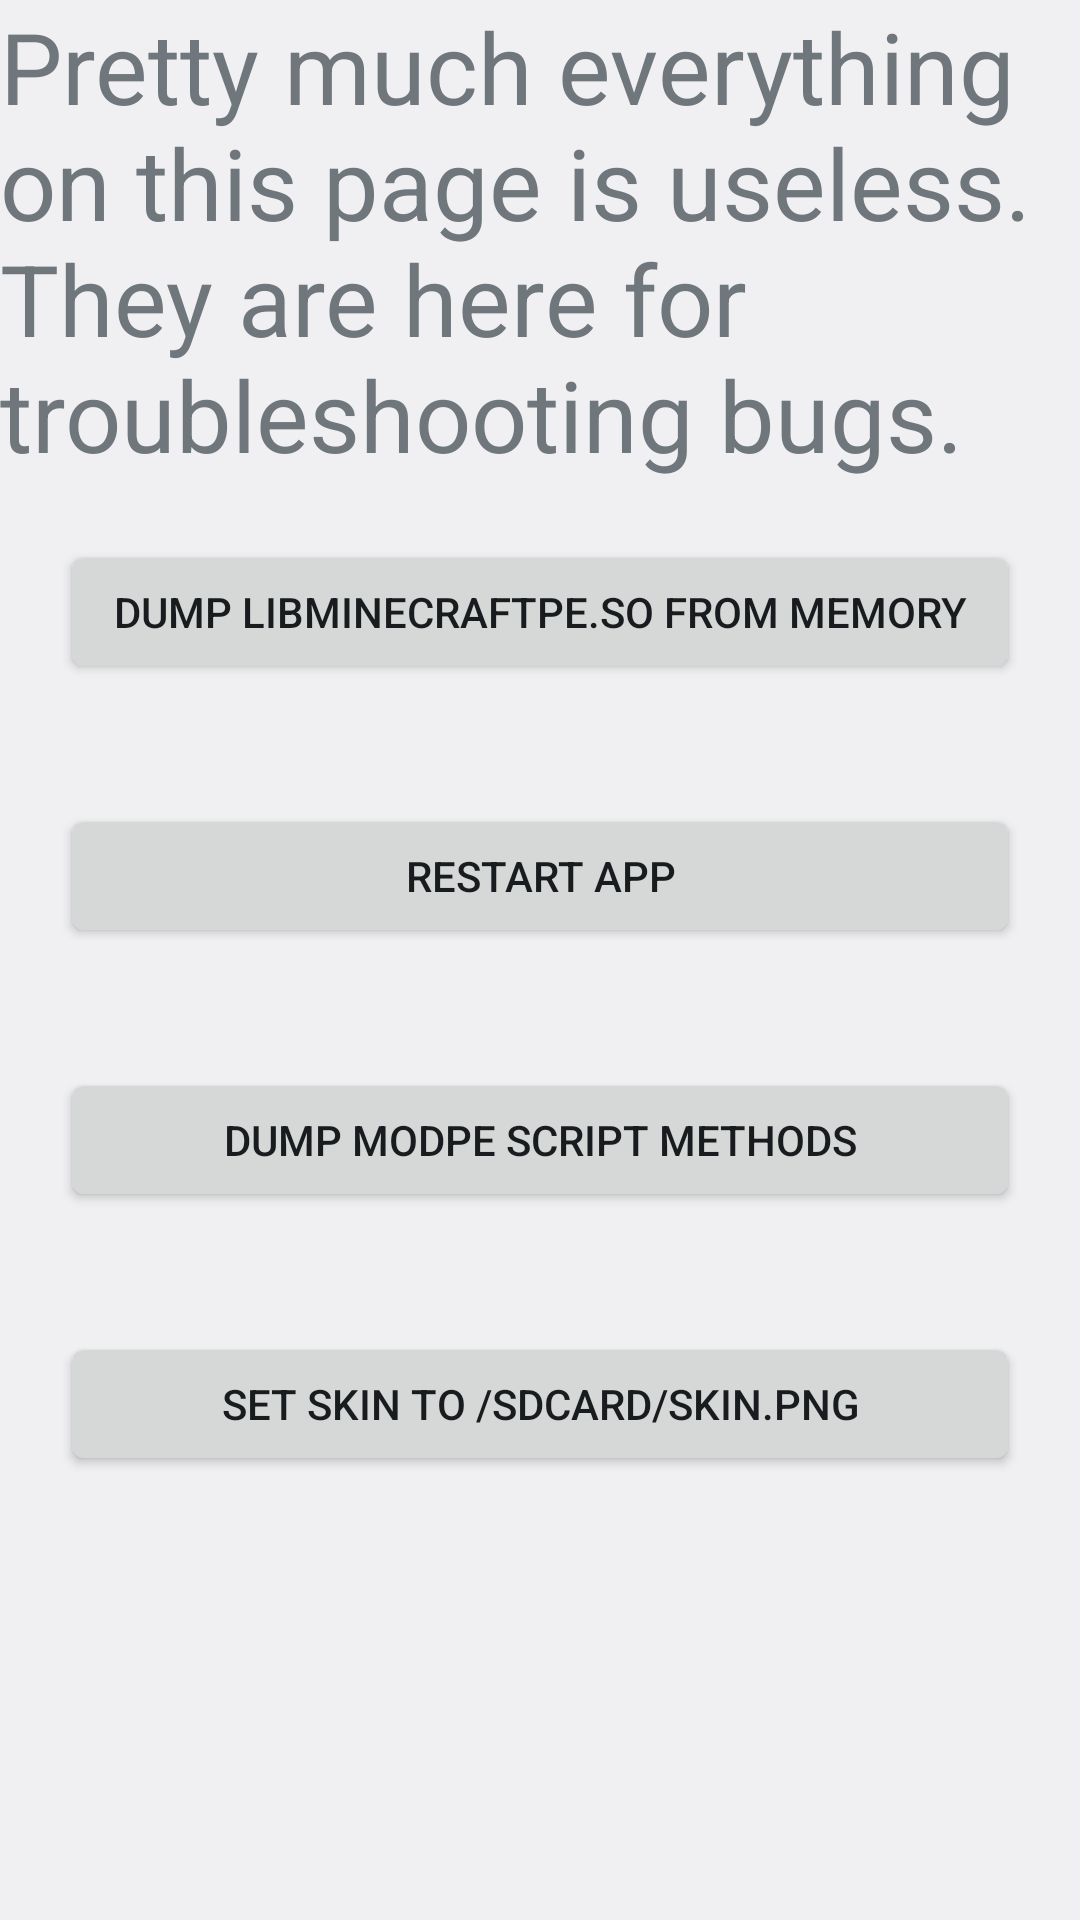

Layout XML and referenced resources for this Android screen:
<!-- AndroidManifest.xml: application theme BlockLauncherTheme -->
<!-- res/layout/nerdy_stuff.xml -->
<?xml version="1.0" encoding="utf-8"?>
<ScrollView android:layout_width="fill_parent" android:layout_height="fill_parent"
  xmlns:android="http://schemas.android.com/apk/res/android">
    <LinearLayout android:orientation="vertical" android:layout_width="fill_parent" android:layout_height="wrap_content">
        <TextView android:textSize="16.0pt" android:layout_width="fill_parent" android:layout_height="wrap_content" android:text="@string/nerdy_stuff_are_useless" />
        <Button android:id="@id/dump_libminecraftpe_button" android:layout_width="fill_parent" android:layout_height="wrap_content" android:layout_margin="20.0dip" android:text="@string/dump_libminecraftpe" />
        <Button android:id="@id/restart_app_button" android:layout_width="fill_parent" android:layout_height="wrap_content" android:layout_margin="20.0dip" android:text="@string/restart_app" />
        <Button android:id="@id/dump_modpe_methods" android:layout_width="fill_parent" android:layout_height="wrap_content" android:layout_margin="20.0dip" android:text="@string/nerdy_stuff_dump_modpe" />
        <Button android:id="@id/set_skin_button" android:layout_width="fill_parent" android:layout_height="wrap_content" android:layout_margin="20.0dip" android:text="@string/nerdy_stuff_set_skin" />
        <Button android:id="@id/chef_special" android:visibility="gone" android:layout_width="fill_parent" android:layout_height="wrap_content" android:layout_margin="20.0dip" android:text="@string/nerdy_stuff_secret" />
    </LinearLayout>
</ScrollView>
<!-- resources referenced by this layout -->
<resources>
  <string name="dump_libminecraftpe">Dump libminecraftpe.so from memory</string>
  <string name="nerdy_stuff_are_useless">Pretty much everything on this page is useless. They are here for troubleshooting bugs.</string>
  <string name="nerdy_stuff_dump_modpe">Dump ModPE Script methods</string>
  <string name="nerdy_stuff_secret">Authorized personnel only</string>
  <string name="nerdy_stuff_set_skin">Set skin to /sdcard/skin.png</string>
  <string name="restart_app">Restart app</string>
  <style name="BlockLauncherTheme" parent="@android:style/Theme.Light">
          <item name="switchStyle">@style/switch_light</item>
      </style>
  <style name="switch_light">
          <item name="thumb">@drawable/switch_inner_holo_light</item>
          <item name="track">@drawable/switch_track_holo_light</item>
          <item name="textOn">@string/textOn</item>
          <item name="textOff">@string/textOff</item>
          <item name="thumbTextPadding">12.0dip</item>
          <item name="switchTextAppearance">@style/TextAppearance</item>
          <item name="switchMinWidth">96.0dip</item>
          <item name="switchPadding">16.0dip</item>
      </style>
  <string name="textOn">ON</string>
  <string name="textOff">OFF</string>
  <style name="TextAppearance">
          <item name="textColor">?android:textColorPrimary</item>
          <item name="textSize">16.0sp</item>
          <item name="textColorHighlight">?android:textColorHighlight</item>
          <item name="textColorHint">?android:textColorHint</item>
          <item name="textColorLink">?android:textColorLink</item>
      </style>
</resources>
